Run: headless pygame with SDL's dummy video driver; simulated clock (each Clock.tick advances the game by its frame time, no real sleeping); random seed 0; keys injected as events and as key.get_pressed() state; no mouse input.
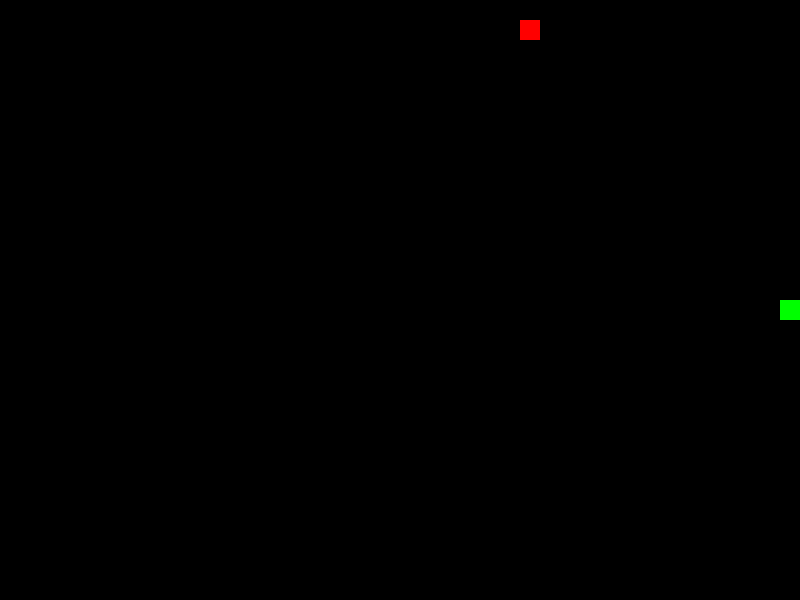
Frame 1 of 1 · flips 1–60 · no input (game ended)

The pygame program that drew these frames:

import pygame
import random
import sys

# Constants
SCREEN_WIDTH = 800
SCREEN_HEIGHT = 600
GRID_SIZE = 20
GRID_WIDTH = SCREEN_WIDTH // GRID_SIZE
GRID_HEIGHT = SCREEN_HEIGHT // GRID_SIZE
FPS = 10

# Colors
WHITE = (255, 255, 255)
RED = (255, 0, 0)
GREEN = (0, 255, 0)
BLACK = (0, 0, 0)

# Directions
UP = (0, -1)
DOWN = (0, 1)
LEFT = (-1, 0)
RIGHT = (1, 0)

class Snake:
    def __init__(self):
        self.body = [(GRID_WIDTH // 2, GRID_HEIGHT // 2)]
        self.direction = random.choice([UP, DOWN, LEFT, RIGHT])
        self.score = 0
        self.food = self.generate_food()

    def move(self):
        current_head = self.body[0]
        new_head = (current_head[0] + self.direction[0], current_head[1] + self.direction[1])

        if new_head in self.body or not self.is_within_bounds(new_head):
            return False

        self.body.insert(0, new_head)

        if new_head == self.food:
            self.score += 1
            self.food = self.generate_food()
        else:
            self.body.pop()

        return True

    def change_direction(self, direction):
        if (direction[0] * -1, direction[1] * -1) != self.direction:
            self.direction = direction

    def generate_food(self):
        food = (random.randint(0, GRID_WIDTH - 1), random.randint(0, GRID_HEIGHT - 1))
        while food in self.body:
            food = (random.randint(0, GRID_WIDTH - 1), random.randint(0, GRID_HEIGHT - 1))
        return food

    def is_within_bounds(self, pos):
        return 0 <= pos[0] < GRID_WIDTH and 0 <= pos[1] < GRID_HEIGHT

class Game:
    def __init__(self):
        self.snake = Snake()
        self.clock = pygame.time.Clock()

    def handle_events(self):
        for event in pygame.event.get():
            if event.type == pygame.QUIT:
                pygame.quit()
                sys.exit()
            elif event.type == pygame.KEYDOWN:
                if event.key == pygame.K_UP:
                    self.snake.change_direction(UP)
                elif event.key == pygame.K_DOWN:
                    self.snake.change_direction(DOWN)
                elif event.key == pygame.K_LEFT:
                    self.snake.change_direction(LEFT)
                elif event.key == pygame.K_RIGHT:
                    self.snake.change_direction(RIGHT)

    def run(self):
        pygame.init()
        screen = pygame.display.set_mode((SCREEN_WIDTH, SCREEN_HEIGHT))
        pygame.display.set_caption("Snake Game")

        while True:
            self.handle_events()

            if not self.snake.move():
                print("Game Over! Score:", self.snake.score)
                pygame.quit()
                sys.exit()

            screen.fill(BLACK)

            # Draw snake
            for segment in self.snake.body:
                pygame.draw.rect(screen, GREEN, (segment[0] * GRID_SIZE, segment[1] * GRID_SIZE, GRID_SIZE, GRID_SIZE))

            # Draw food
            pygame.draw.rect(screen, RED, (self.snake.food[0] * GRID_SIZE, self.snake.food[1] * GRID_SIZE, GRID_SIZE, GRID_SIZE))

            pygame.display.flip()
            self.clock.tick(FPS)

if __name__ == "__main__":
    game = Game()
    game.run()
